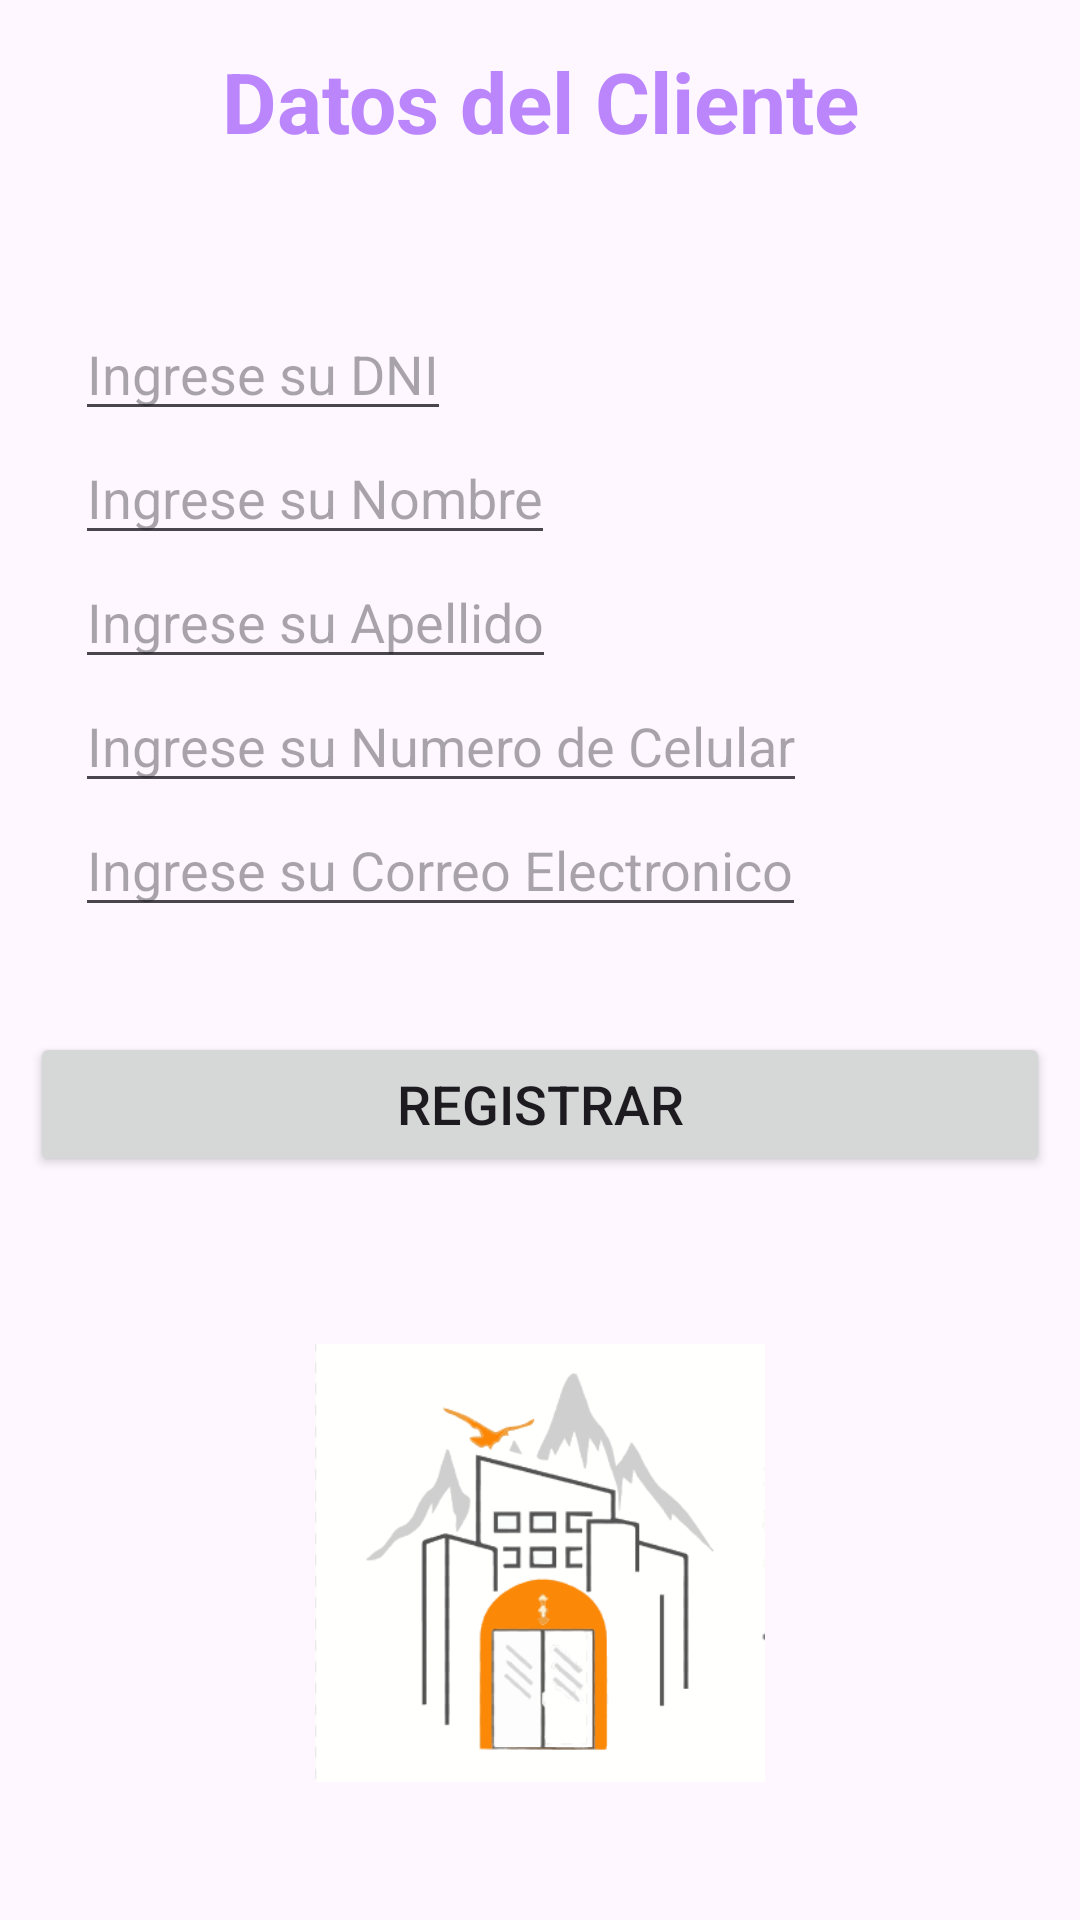

The Android layout XML behind this screen, and the referenced resources:
<!-- AndroidManifest.xml: application theme Theme.PMV01ChatBot -->
<!-- res/layout/activity_registrar_cliente.xml -->
<?xml version="1.0" encoding="utf-8"?>
<LinearLayout xmlns:android="http://schemas.android.com/apk/res/android"
    xmlns:app="http://schemas.android.com/apk/res-auto"
    xmlns:tools="http://schemas.android.com/tools"
    android:layout_width="match_parent"
    android:layout_height="match_parent"
    tools:context=".RegistrarCliente"
    android:orientation="vertical">

    <LinearLayout
        android:layout_width="match_parent"
        android:layout_height="wrap_content"
        android:gravity="center"
        android:orientation="vertical">
        <TextView
            android:layout_width="match_parent"
            android:layout_height="wrap_content"
            android:layout_marginTop="15dp"
            android:gravity="center"
            android:text="Datos del Cliente"
            android:textColor="@color/purple_200"
            android:textStyle="bold"
            android:textSize="28sp" />
    </LinearLayout>

    <LinearLayout
        android:id="@+id/layInferior"
        android:layout_width="match_parent"
        android:layout_height="wrap_content"
        android:layout_weight="2"
        android:layout_marginTop="25dp"
        android:gravity="center|top"
        android:orientation="vertical">

        <LinearLayout
            android:id="@+id/layEmail"
            android:layout_width="match_parent"
            android:layout_height="wrap_content"
            android:orientation="vertical"
            android:layout_margin="25dp">
            <EditText
                android:layout_width="wrap_content"
                android:layout_height="wrap_content"
                android:hint="Ingrese su DNI"
                android:inputType="text"
                android:textColor="@color/black"
                />
            <EditText
                android:layout_width="wrap_content"
                android:layout_height="wrap_content"
                android:hint="Ingrese su Nombre"
                android:inputType="text"
                android:textColor="@color/black"
                />
            <EditText
                android:layout_width="wrap_content"
                android:layout_height="wrap_content"
                android:hint="Ingrese su Apellido"
                android:inputType="text"
                android:textColor="@color/black"
                />
            <EditText
                android:layout_width="wrap_content"
                android:layout_height="wrap_content"
                android:hint="Ingrese su Numero de Celular"
                android:inputType="text"
                android:textColor="@color/black"
                />
            <EditText
                android:layout_width="wrap_content"
                android:layout_height="wrap_content"
                android:hint="Ingrese su Correo Electronico"
                android:inputType="text"
                android:textColor="@color/black"
                />
        </LinearLayout>

        <Button
            android:id="@+id/btnRegistrar"
            android:layout_width="match_parent"
            android:layout_height="wrap_content"
            android:layout_margin="10dp"
            android:text="Registrar"
            android:textSize="18sp" />
        <LinearLayout
            android:layout_width="match_parent"
            android:layout_height="wrap_content"
            android:layout_weight="1"
            android:gravity="center"
            android:orientation="vertical">

            <ImageView
                android:layout_width="150dp"
                android:layout_height="150dp"
                android:layout_gravity="center"
                android:src="@drawable/logoapp" />
        </LinearLayout>
    </LinearLayout>

</LinearLayout>
<!-- resources referenced by this layout -->
<resources>
  <!-- drawable logoapp: png bitmap (drawable, 15063 bytes) -->
  <style name="Theme.PMV01ChatBot" parent="Base.Theme.PMV01ChatBot" />
  <style name="Base.Theme.PMV01ChatBot" parent="Theme.Material3.DayNight.NoActionBar">
          
          
      </style>
  <!-- not gathered from this repository: default colours our renderer supplied (Android Studio template values) -->
  <color name="purple_200">#FFBB86FC</color>
  <color name="black">#FF000000</color>
</resources>
